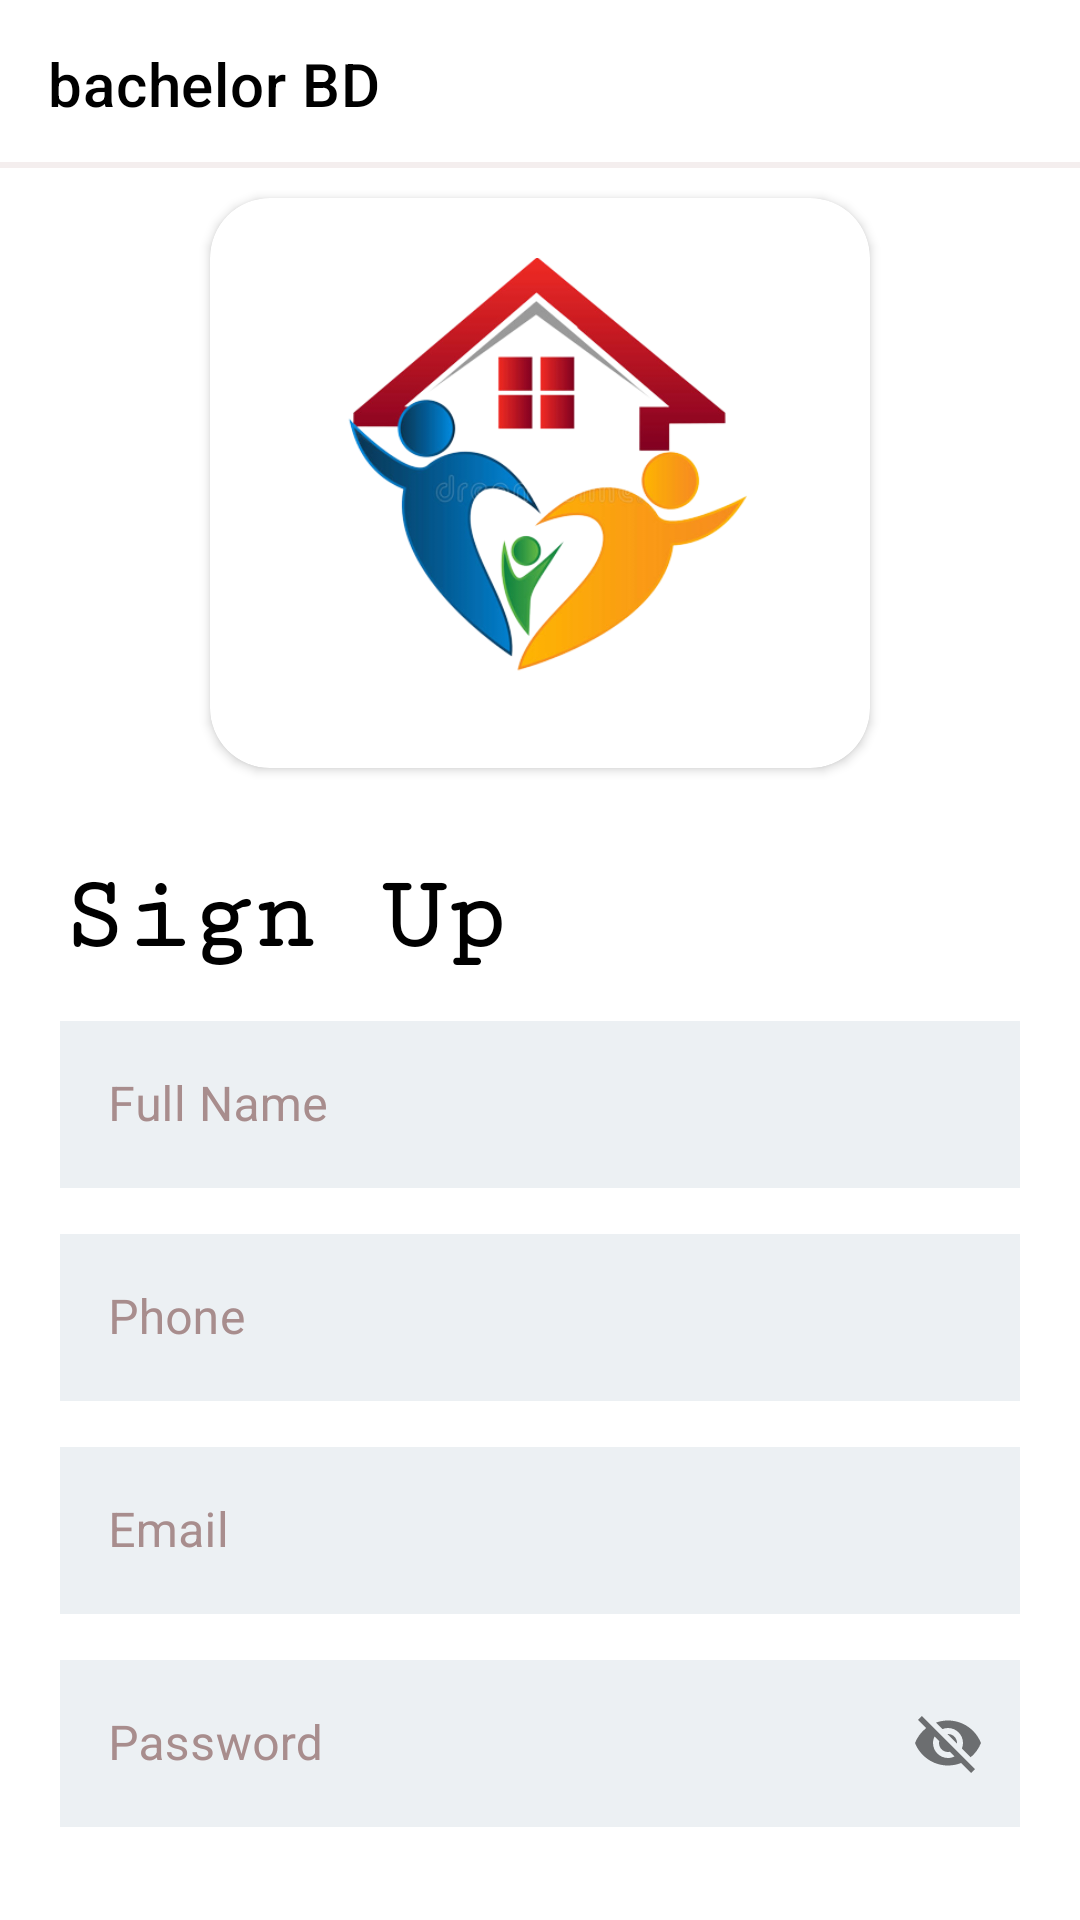

Reconstruct the res/layout file that produces this screen, plus the resources it refers to.
<!-- AndroidManifest.xml: application theme Theme.BachelorBD -->
<!-- res/layout/activity_registation.xml -->
<?xml version="1.0" encoding="utf-8"?>
<RelativeLayout xmlns:android="http://schemas.android.com/apk/res/android"
    xmlns:app="http://schemas.android.com/apk/res-auto"
    xmlns:tools="http://schemas.android.com/tools"
    android:layout_width="match_parent"
    android:layout_height="match_parent"
    tools:context=".Registation"
    android:orientation="vertical"
    android:background="@color/white"
    >

    <ProgressBar
        android:visibility="gone"
        android:id="@+id/prograssone"
        android:layout_width="wrap_content"
        android:layout_height="wrap_content"
        android:layout_centerHorizontal="true"
        android:layout_centerVertical="true"
        />

    <androidx.appcompat.widget.Toolbar
        android:id="@+id/toolbar"
        android:layout_width="match_parent"
        android:layout_height="wrap_content"
        android:background="@drawable/bottom_shade"
        app:title="@string/app_name"
        app:titleTextColor="@color/black"
        />


    <LinearLayout
        android:id="@+id/mother_lay"
        android:visibility="visible"
        android:layout_width="match_parent"
        android:layout_height="wrap_content"
        android:orientation="vertical"
        android:layout_centerHorizontal="true"
        android:layout_centerVertical="true"
        android:layout_below="@id/toolbar"
        >

        <LinearLayout
            android:layout_width="match_parent"
            android:layout_height="wrap_content"
            android:orientation="vertical"
            android:gravity="center"
            >
           <androidx.cardview.widget.CardView
               android:layout_width="220dp"
               android:layout_height="190dp"
               app:cardCornerRadius="20sp"
               android:layout_margin="10dp"
               >
               <ImageView
                   android:layout_width="match_parent"
                   android:layout_height="match_parent"
                   android:src="@drawable/logo"
                   android:scaleType="centerCrop"
                   android:layout_margin="20sp"
                   />
           </androidx.cardview.widget.CardView>
        </LinearLayout>



        <LinearLayout
            android:layout_width="match_parent"
            android:layout_height="wrap_content"
            android:orientation="vertical"
            android:layout_margin="20dp"
            >
            <TextView
                android:layout_width="match_parent"
                android:layout_height="wrap_content"
                android:text="Sign Up"
                android:textColor="@color/black"
                android:textSize="35dp"
                android:textStyle="bold"
                android:fontFamily="serif-monospace"
                />

            <com.google.android.material.textfield.TextInputLayout
                android:layout_width="match_parent"
                android:layout_height="wrap_content"
                android:hint="Full Name"
                android:textColorHint="#A88D8D"
                android:layout_marginTop="10dp"
                style="@style/Widget.MaterialComponents.TextInputLayout.OutlinedBox">

                <com.google.android.material.textfield.TextInputEditText
                    android:background="#ecf0f3"
                    android:id="@+id/ed_name"
                    android:inputType="text"
                    android:textColor="@color/black"
                    android:layout_width="match_parent"
                    android:layout_height="wrap_content"
                    />
            </com.google.android.material.textfield.TextInputLayout>

            <com.google.android.material.textfield.TextInputLayout
                android:layout_width="match_parent"
                android:layout_height="wrap_content"
                android:hint="Phone"
                android:textColorHint="#A88D8D"
                android:layout_marginTop="10dp"
                style="@style/Widget.MaterialComponents.TextInputLayout.OutlinedBox">

                <com.google.android.material.textfield.TextInputEditText
                    android:background="#ecf0f3"
                    android:id="@+id/ed_phone"
                    android:inputType="number"
                    android:textColor="@color/black"
                    android:layout_width="match_parent"
                    android:layout_height="wrap_content"
                    />
            </com.google.android.material.textfield.TextInputLayout>

            <com.google.android.material.textfield.TextInputLayout
                android:layout_width="match_parent"
                android:layout_height="wrap_content"
                android:hint="Email"
                android:textColorHint="#A88D8D"
                android:layout_marginTop="10dp"
                style="@style/Widget.MaterialComponents.TextInputLayout.OutlinedBox">

                <com.google.android.material.textfield.TextInputEditText
                    android:background="#ecf0f3"
                    android:id="@+id/ed_email"
                    android:inputType="text"
                    android:textColor="@color/black"
                    android:layout_width="match_parent"
                    android:layout_height="wrap_content"
                    />
            </com.google.android.material.textfield.TextInputLayout>

            <com.google.android.material.textfield.TextInputLayout
                android:layout_width="match_parent"
                android:layout_height="wrap_content"
                android:hint="Password"
                android:textColorHint="#A88D8D"
                app:passwordToggleEnabled="true"
                app:endIconTint="@color/black"
                android:layout_marginTop="10dp"
                style="@style/Widget.MaterialComponents.TextInputLayout.OutlinedBox">

                <com.google.android.material.textfield.TextInputEditText
                    android:background="#ecf0f3"
                    android:id="@+id/ed_pass"
                    android:inputType="text"
                    android:textColor="@color/black"
                    android:layout_width="match_parent"
                    android:layout_height="wrap_content"
                    />
            </com.google.android.material.textfield.TextInputLayout>

            <com.google.android.material.textfield.TextInputLayout
                android:layout_width="match_parent"
                android:layout_height="wrap_content"
                android:hint="Confirm Password"
                android:textColorHint="#A88D8D"
                app:passwordToggleEnabled="true"
                app:endIconTint="@color/black"
                android:layout_marginTop="10dp"
                style="@style/Widget.MaterialComponents.TextInputLayout.OutlinedBox">

                <com.google.android.material.textfield.TextInputEditText
                    android:background="#ecf0f3"
                    android:id="@+id/ed_con_pass"
                    android:inputType="text"
                    android:textColor="@color/black"
                    android:layout_width="match_parent"
                    android:layout_height="wrap_content"
                    />
            </com.google.android.material.textfield.TextInputLayout>

            <androidx.appcompat.widget.AppCompatButton
                android:id="@+id/SIGNUP_BUTTON"
                android:layout_width="match_parent"
                android:layout_height="50dp"
                android:layout_marginTop="15dp"
                android:text="Sign Up"
                android:textStyle="bold"
                android:textSize="22sp"
                android:textColor="@color/white"
                android:background="@drawable/button_back"
                android:textAllCaps="false"
                />



            <LinearLayout
                android:layout_width="match_parent"
                android:layout_height="wrap_content"
                android:orientation="horizontal"
                android:layout_margin="10dp"
                android:layout_gravity="center"
                >
                <TextView
                    android:id="@+id/have_acc_button"
                    android:layout_width="wrap_content"
                    android:layout_height="wrap_content"
                    android:text="Already have an account?"
                    android:textColor="@color/black"
                    android:textSize="17dp"
                    android:textStyle="bold"
                    android:layout_marginTop="20sp"
                    />
                <TextView
                    android:id="@+id/sign_in_button"
                    android:layout_width="match_parent"
                    android:layout_height="wrap_content"
                    android:text="Sign In"
                    android:textColor="#3F51B5"
                    android:textSize="20dp"
                    android:textStyle="bold"
                    android:layout_marginTop="20sp"
                    android:layout_marginLeft="10dp"
                    android:clickable="true"
                    android:foreground="?attr/selectableItemBackground"
                    />
            </LinearLayout>


        </LinearLayout>

    </LinearLayout>



</RelativeLayout>
<!-- resources referenced by this layout -->
<resources>
  <!-- drawable bottom_shade (drawable) -->
  <?xml version="1.0" encoding="utf-8"?>
  <layer-list xmlns:android="http://schemas.android.com/apk/res/android" >
      
  
      <item>
          <shape android:shape="rectangle" >
              <solid android:color="#95ECE2E2" />
              <corners android:radius="0dp" />
          </shape>
      </item>
      
      
      <item
          android:bottom="2dp"
          android:left="0dp"
          android:right="0dp"
          android:top="0dp">
          
          
          <shape android:shape="rectangle" >
              <solid android:color="#FFFFFF" />
              <corners android:radius="0dp" />
          </shape>
          
          <shape android:shape="rectangle"  >
               <corners android:radius="0dip" />
               <stroke android:width="0dip" 
                   android:color="#10000000" />
                   
                      
           </shape>
                   
                       
      </item>
  
  </layer-list>
  <!-- drawable button_back (drawable) -->
  <?xml version="1.0" encoding="utf-8"?>
  <selector xmlns:android="http://schemas.android.com/apk/res/android">
  
      <item>
          <shape android:shape="rectangle"
              >
              <solid android:color="#FF5722" />
              <corners android:radius="10dp"
                  />
          </shape>
      </item>
  
  
  </selector>
  <!-- drawable logo: png bitmap (drawable, 85952 bytes) -->
  <string name="app_name">bachelor BD</string>
  <style name="Theme.BachelorBD" parent="Theme.MaterialComponents.DayNight.NoActionBar">
          
          <item name="colorPrimary">#FFFFFF</item>
          <item name="colorPrimaryVariant">#00BCD4</item>
          <item name="colorOnPrimary">@color/white</item>
          
          <item name="colorSecondary">@color/teal_200</item>
          <item name="colorSecondaryVariant">@color/teal_700</item>
          <item name="colorOnSecondary">@color/black</item>
          
          <item name="android:statusBarColor">#FFFFFF</item>
          <item name="android:windowLightStatusBar">true</item>
          
      </style>
  <!-- not gathered from this repository: default colours our renderer supplied (Android Studio template values) -->
  <color name="teal_200">#FF03DAC5</color>
  <color name="teal_700">#FF018786</color>
  <color name="black">#FF000000</color>
  <color name="white">#FFFFFFFF</color>
</resources>
